Run: headless pygame with SDL's dummy video driver; simulated clock (each Clock.tick advances the game by its frame time, no real sleeping); random seed 0; keys injected as events and as key.get_pressed() state; no mouse input.
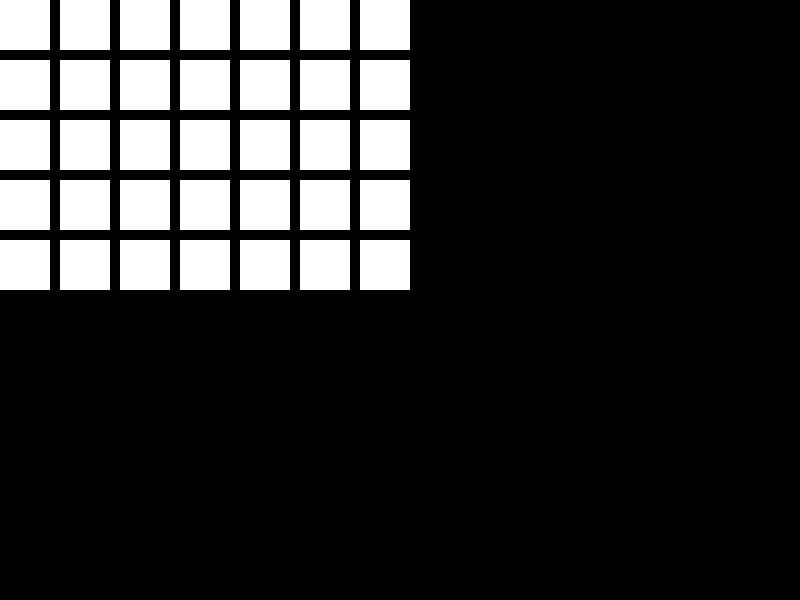
Frame 1 of 4 · flips 1–60 · no input
Frame 2 of 4 · flips 61–180 · tapped SPACE, RETURN · held RIGHT (→), D · screen unchanged from frame 1, image omitted
Frame 3 of 4 · flips 181–300 · held DOWN (↓), S · screen unchanged from frame 2, image omitted
Frame 4 of 4 · flips 301–420 · held LEFT (←), A, UP (↑), W · screen unchanged from frame 3, image omitted

The pygame program that drew these frames:

import pygame

# Инициализация Pygame
pygame.init()

# Создание экрана (поверхности) Pygame
screen_width = 800
screen_height = 600
screen = pygame.display.set_mode((screen_width, screen_height))

# Цвет клеток
cell_color = (255, 255, 255)

# Размеры клеток и отступы
cell_width = 50
cell_height = 50
indent_x = 10
indent_y = 10

# Количество клеток по вертикали и горизонтали
num_rows = 5
num_cols = 7

# Создание группы объектов Rect
cell_group = []

# Создание клеток с отступами
for row in range(num_rows):
    for col in range(num_cols):
        x = col * (cell_width + indent_x)
        y = row * (cell_height + indent_y)
        cell = pygame.Rect(x, y, cell_width, cell_height)
        cell_group.append(cell)

# Основной цикл игры
running = True
while running:
    for event in pygame.event.get():
        if event.type == pygame.QUIT:
            running = False

    # Очищаем экран
    screen.fill((0, 0, 0))

    # Рисуем клетки на экране
    for cell in cell_group:
        pygame.draw.rect(screen, cell_color, cell)

    pygame.display.update()

# Завершение Pygame
pygame.quit()
